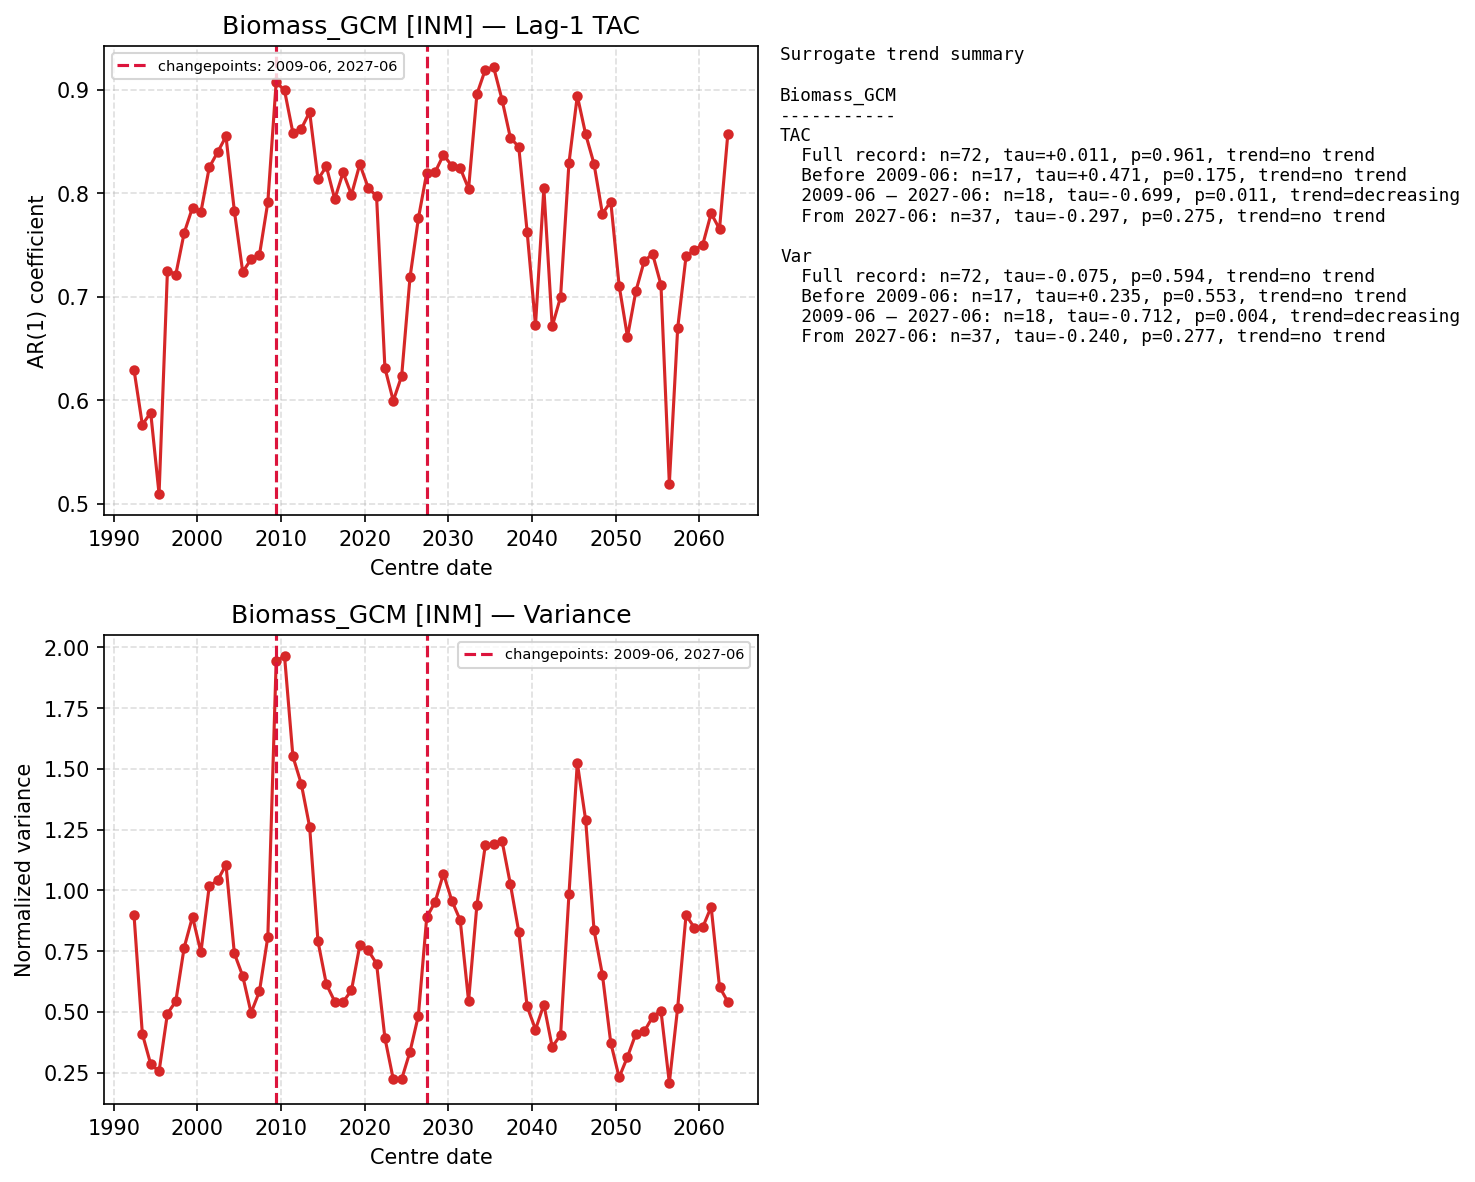

Data behind this chart, as committed beside it:
centre_date, TAC, Var
1992-06-01, 0.6297, 0.9005
1993-06-01, 0.5765, 0.4096
1994-06-01, 0.5882, 0.2847
1995-06-01, 0.5096, 0.2554
1996-06-01, 0.7252, 0.4929
1997-06-01, 0.7215, 0.5434
1998-06-01, 0.7616, 0.7646
1999-06-01, 0.7862, 0.8917
2000-06-01, 0.7818, 0.7454
2001-06-01, 0.8249, 1.017
2002-06-01, 0.8397, 1.042
2003-06-01, 0.8548, 1.105
2004-06-01, 0.7828, 0.7405
2005-06-01, 0.724, 0.6476
2006-06-01, 0.7362, 0.4963
2007-06-01, 0.7403, 0.5843
2008-06-01, 0.7912, 0.8082
2009-06-01, 0.9073, 1.944
2010-06-01, 0.8992, 1.964
2011-06-01, 0.8584, 1.551
2012-06-01, 0.8622, 1.438
2013-06-01, 0.8783, 1.261
2014-06-01, 0.8134, 0.7896
2015-06-01, 0.8258, 0.614
2016-06-01, 0.7943, 0.5426
2017-06-01, 0.82, 0.541
2018-06-01, 0.7985, 0.5884
2019-06-01, 0.828, 0.7736
2020-06-01, 0.8053, 0.753
2021-06-01, 0.797, 0.6986
2022-06-01, 0.6313, 0.3923
2023-06-01, 0.5996, 0.2225
2024-06-01, 0.6235, 0.223
2025-06-01, 0.7188, 0.3364
2026-06-01, 0.7757, 0.4847
2027-06-01, 0.8197, 0.8894
2028-06-01, 0.8204, 0.9523
2029-06-01, 0.837, 1.069
2030-06-01, 0.8264, 0.9573
2031-06-01, 0.8243, 0.8777
2032-06-01, 0.8043, 0.5447
2033-06-01, 0.8958, 0.9406
2034-06-01, 0.9193, 1.185
2035-06-01, 0.9216, 1.189
2036-06-01, 0.8903, 1.204
2037-06-01, 0.8535, 1.025
2038-06-01, 0.8449, 0.8304
2039-06-01, 0.763, 0.5225
2040-06-01, 0.6725, 0.4274
2041-06-01, 0.8047, 0.5301
2042-06-01, 0.6713, 0.3555
2043-06-01, 0.6998, 0.4049
2044-06-01, 0.8292, 0.983
2045-06-01, 0.894, 1.524
2046-06-01, 0.8569, 1.289
2047-06-01, 0.8283, 0.8368
2048-06-01, 0.7802, 0.6526
2049-06-01, 0.7919, 0.3728
2050-06-01, 0.7108, 0.2308
2051-06-01, 0.6613, 0.3149
... 12 more rows
